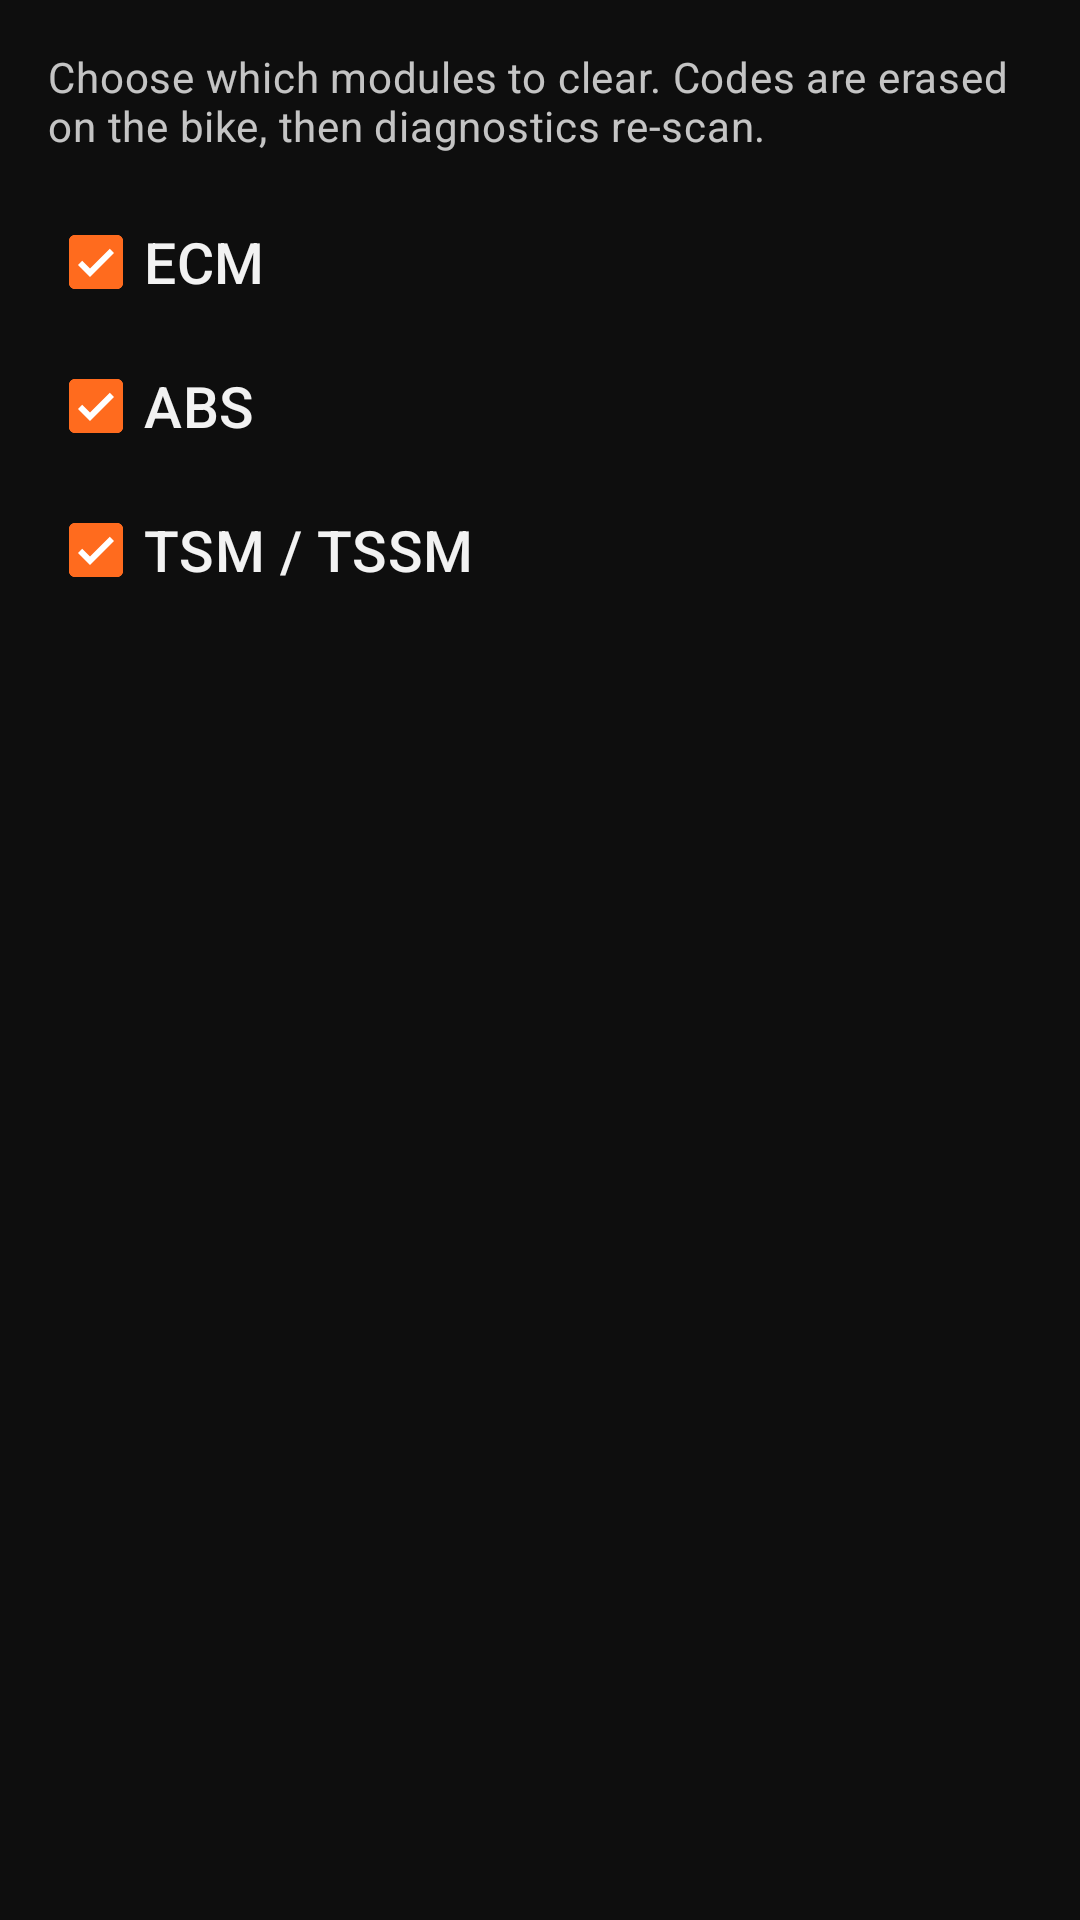

Here is an Android app screen rendered from its layout file. Give the layout XML and the strings, colors and styles it references.
<!-- AndroidManifest.xml: application theme Theme.HarleyDroid -->
<!-- res/layout/dialog_clear_dtc.xml -->
<?xml version="1.0" encoding="utf-8"?>
<LinearLayout xmlns:android="http://schemas.android.com/apk/res/android"
    android:layout_width="match_parent"
    android:layout_height="wrap_content"
    android:orientation="vertical"
    android:padding="@dimen/space_16">

    <TextView
        android:layout_width="match_parent"
        android:layout_height="wrap_content"
        android:layout_marginBottom="@dimen/space_12"
        android:text="@string/cleardtc_dialog_message"
        android:textAppearance="@style/TextAppearance.HarleyDroid.Body"
        android:textColor="@color/hd_on_surface_80" />

    <com.google.android.material.checkbox.MaterialCheckBox
        android:id="@+id/clear_ecm"
        android:layout_width="match_parent"
        android:layout_height="wrap_content"
        android:checked="true"
        android:minHeight="@dimen/tap_min"
        android:text="@string/dtc_module_ecm"
        android:textAppearance="@style/TextAppearance.HarleyDroid.Value"
        android:textColor="@color/hd_on_surface" />

    <com.google.android.material.checkbox.MaterialCheckBox
        android:id="@+id/clear_abs"
        android:layout_width="match_parent"
        android:layout_height="wrap_content"
        android:checked="true"
        android:minHeight="@dimen/tap_min"
        android:text="@string/dtc_module_abs"
        android:textAppearance="@style/TextAppearance.HarleyDroid.Value"
        android:textColor="@color/hd_on_surface" />

    <com.google.android.material.checkbox.MaterialCheckBox
        android:id="@+id/clear_tsm"
        android:layout_width="match_parent"
        android:layout_height="wrap_content"
        android:checked="true"
        android:minHeight="@dimen/tap_min"
        android:text="@string/dtc_module_tsm"
        android:textAppearance="@style/TextAppearance.HarleyDroid.Value"
        android:textColor="@color/hd_on_surface" />
</LinearLayout>
<!-- resources referenced by this layout -->
<resources>
  <color name="hd_on_surface">#F2F2F2</color>
  <color name="hd_on_surface_80">#CCF2F2F2</color>
  <dimen name="space_12">12dp</dimen>
  <dimen name="space_16">16dp</dimen>
  <dimen name="tap_min">48dp</dimen>
  <string name="cleardtc_dialog_message">Choose which modules to clear. Codes are erased on the bike, then diagnostics re-scan.</string>
  <string name="dtc_module_abs">ABS</string>
  <string name="dtc_module_ecm">ECM</string>
  <string name="dtc_module_tsm">TSM / TSSM</string>
  <style name="TextAppearance.HarleyDroid.Body" parent="TextAppearance.Material3.BodyMedium">
          <item name="android:textSize">@dimen/text_body</item>
          <item name="android:textColor">@color/hd_on_surface_80</item>
          <item name="android:fontFamily">sans-serif</item>
      </style>
  <style name="TextAppearance.HarleyDroid.Value" parent="TextAppearance.Material3.TitleMedium">
          <item name="android:textSize">@dimen/textsize</item>
          <item name="android:textColor">@color/hd_on_surface</item>
          <item name="android:fontFamily">sans-serif-medium</item>
          <item name="android:fontFeatureSettings">tnum</item>
      </style>
  <dimen name="text_body">14sp</dimen>
  <dimen name="textsize">18sp</dimen>
  <color name="hd_accent_orange">#FF6B1E</color>
  <color name="hd_on_primary">#FFFFFF</color>
  <color name="hd_accent_orange_container">#3D2318</color>
  <color name="hd_accent_orange_soft">#26FF6B1E</color>
  <color name="hd_accent_orange_readout">#E8FF6B1E</color>
  <color name="hd_secondary">#2A2A2A</color>
  <color name="hd_surface">#0E0E0E</color>
  <color name="hd_surface_elevated">#1A1A1A</color>
  <color name="hd_on_surface_60">#99F2F2F2</color>
  <color name="hd_outline">#33FFFFFF</color>
  <style name="ThemeOverlay.HarleyDroid.MaterialAlertDialog" parent="ThemeOverlay.Material3.MaterialAlertDialog">
          
          
          <item name="colorSurface">@color/hd_surface_elevated</item>
          <item name="colorOnSurface">@color/hd_on_surface</item>
          <item name="materialAlertDialogTitleTextStyle">@style/MaterialAlertDialog.HarleyDroid.Title.Text</item>
          <item name="materialAlertDialogBodyTextStyle">@style/MaterialAlertDialog.HarleyDroid.Body.Text</item>
      </style>
  <style name="PreferenceThemeOverlay.HarleyDroid" parent="PreferenceThemeOverlay">
          <item name="android:textColorPrimary">@color/hd_on_surface</item>
          <item name="android:textColorSecondary">@color/hd_on_surface_60</item>
          <item name="selectableItemBackground">@drawable/bg_no_press</item>
          <item name="android:selectableItemBackground">@drawable/bg_no_press</item>
          <item name="colorControlHighlight">@android:color/transparent</item>
      </style>
  <style name="Widget.HarleyDroid.Toolbar" parent="Widget.Material3.Toolbar">
          <item name="android:background">@color/hd_toolbar</item>
          <item name="titleTextColor">@color/hd_on_surface</item>
          <item name="subtitleTextColor">@color/hd_on_surface_60</item>
      </style>
  <!-- drawable bg_no_press (drawable) -->
  <?xml version="1.0" encoding="utf-8"?>
  <shape xmlns:android="http://schemas.android.com/apk/res/android"
      android:shape="rectangle">
      <solid android:color="@android:color/transparent" />
  </shape>
  <style name="MaterialAlertDialog.HarleyDroid.Title.Text" parent="MaterialAlertDialog.Material3.Title.Text">
          <item name="android:textAppearance">@style/TextAppearance.HarleyDroid.Value</item>
          <item name="android:textColor">@color/hd_on_surface</item>
      </style>
  <style name="MaterialAlertDialog.HarleyDroid.Body.Text" parent="MaterialAlertDialog.Material3.Body.Text">
          <item name="android:textAppearance">@style/TextAppearance.HarleyDroid.Body</item>
          <item name="android:textColor">@color/hd_on_surface_80</item>
      </style>
  <color name="hd_toolbar">#161616</color>
</resources>
